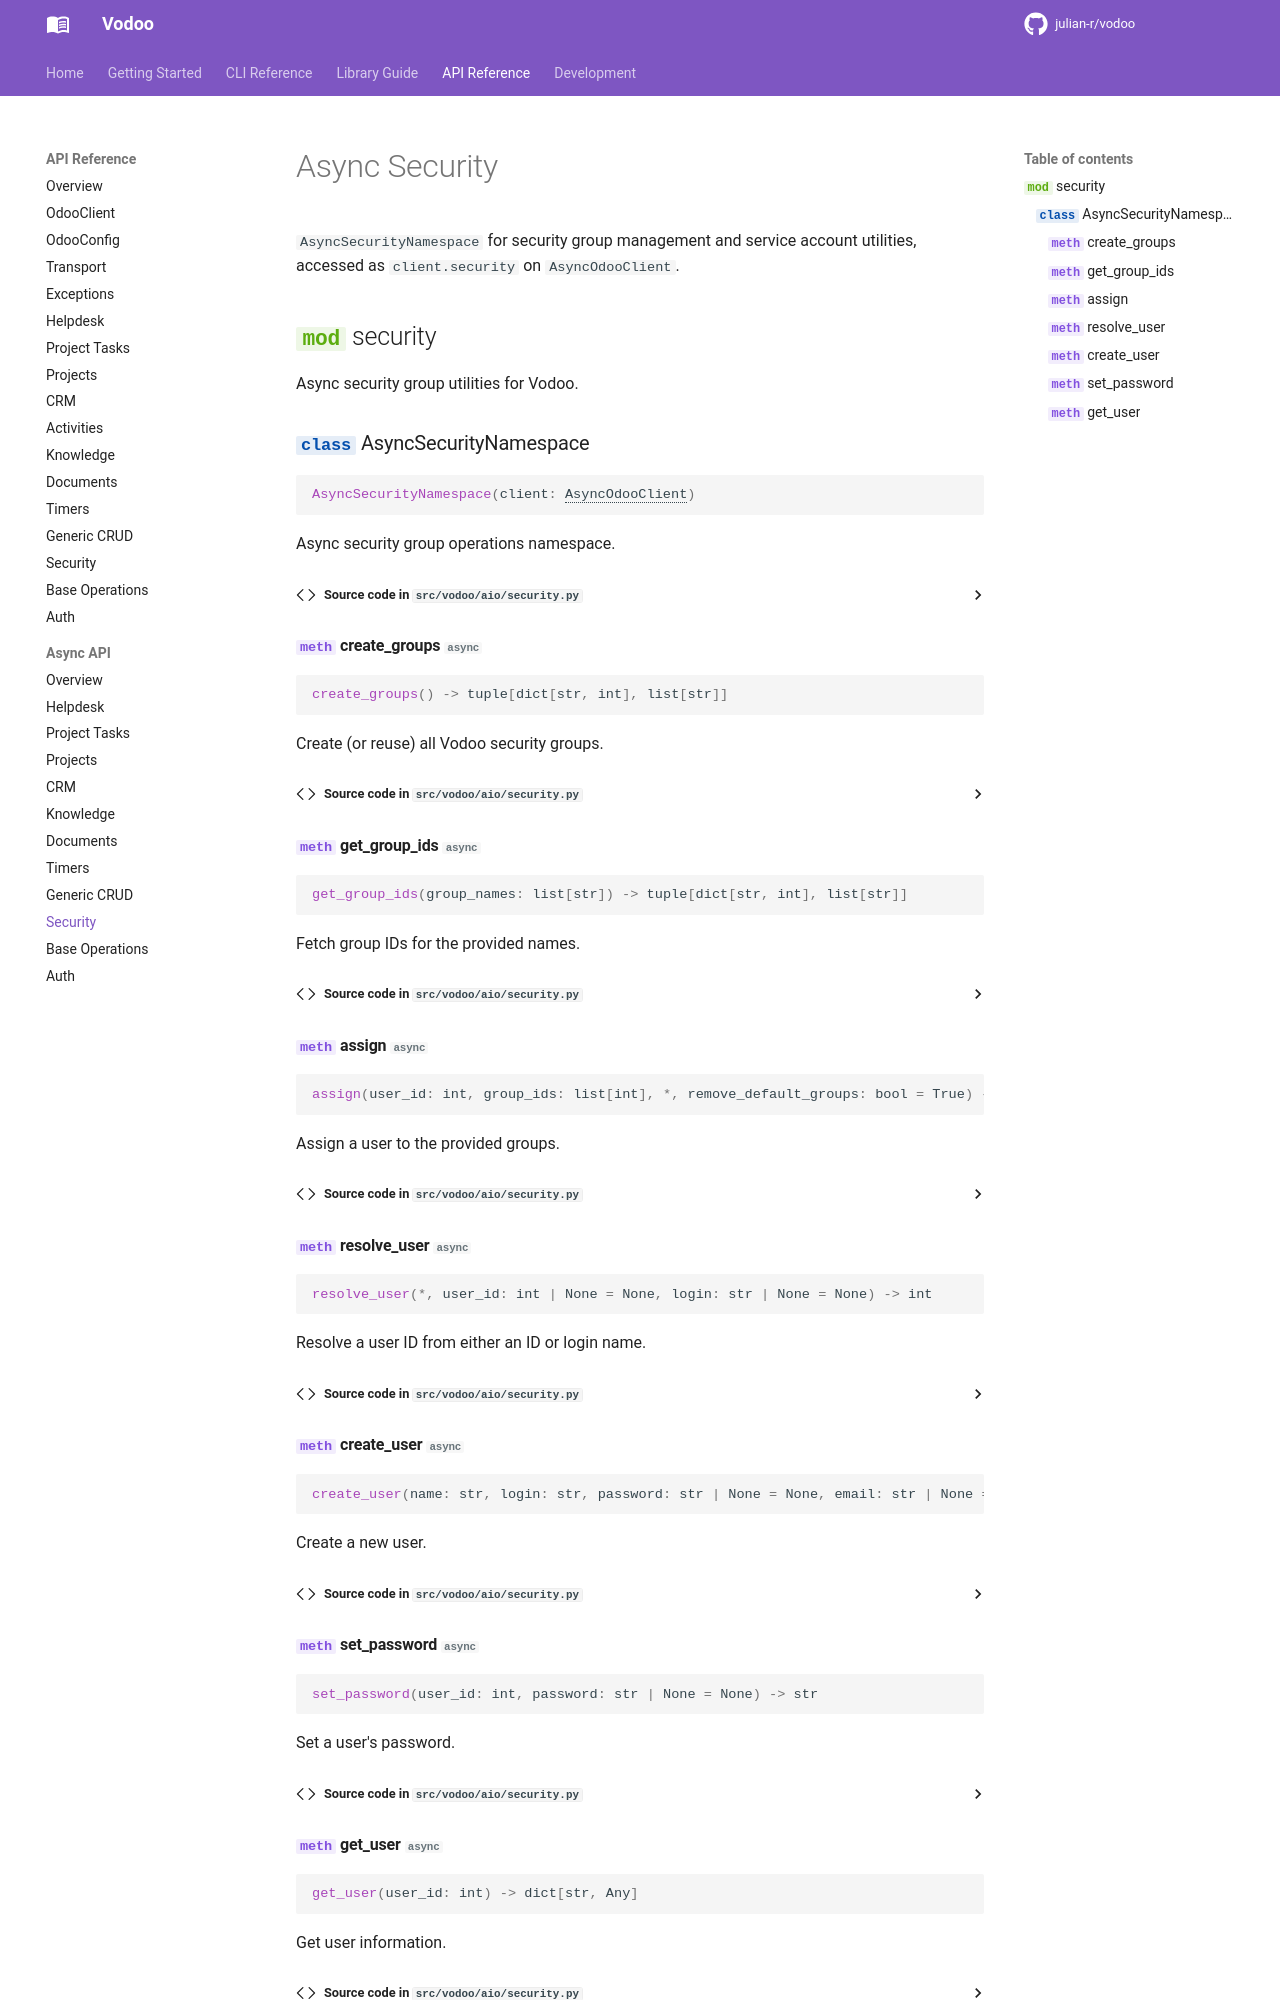

repository: julian-r/vodoo · page: 4.4.0/api/aio/security/index.html · generator: mkdocs

# Async Security

`AsyncSecurityNamespace` for security group management and service account utilities, accessed as `client.security` on `AsyncOdooClient`.

::: vodoo.aio.security
    options:
      show_source: true
